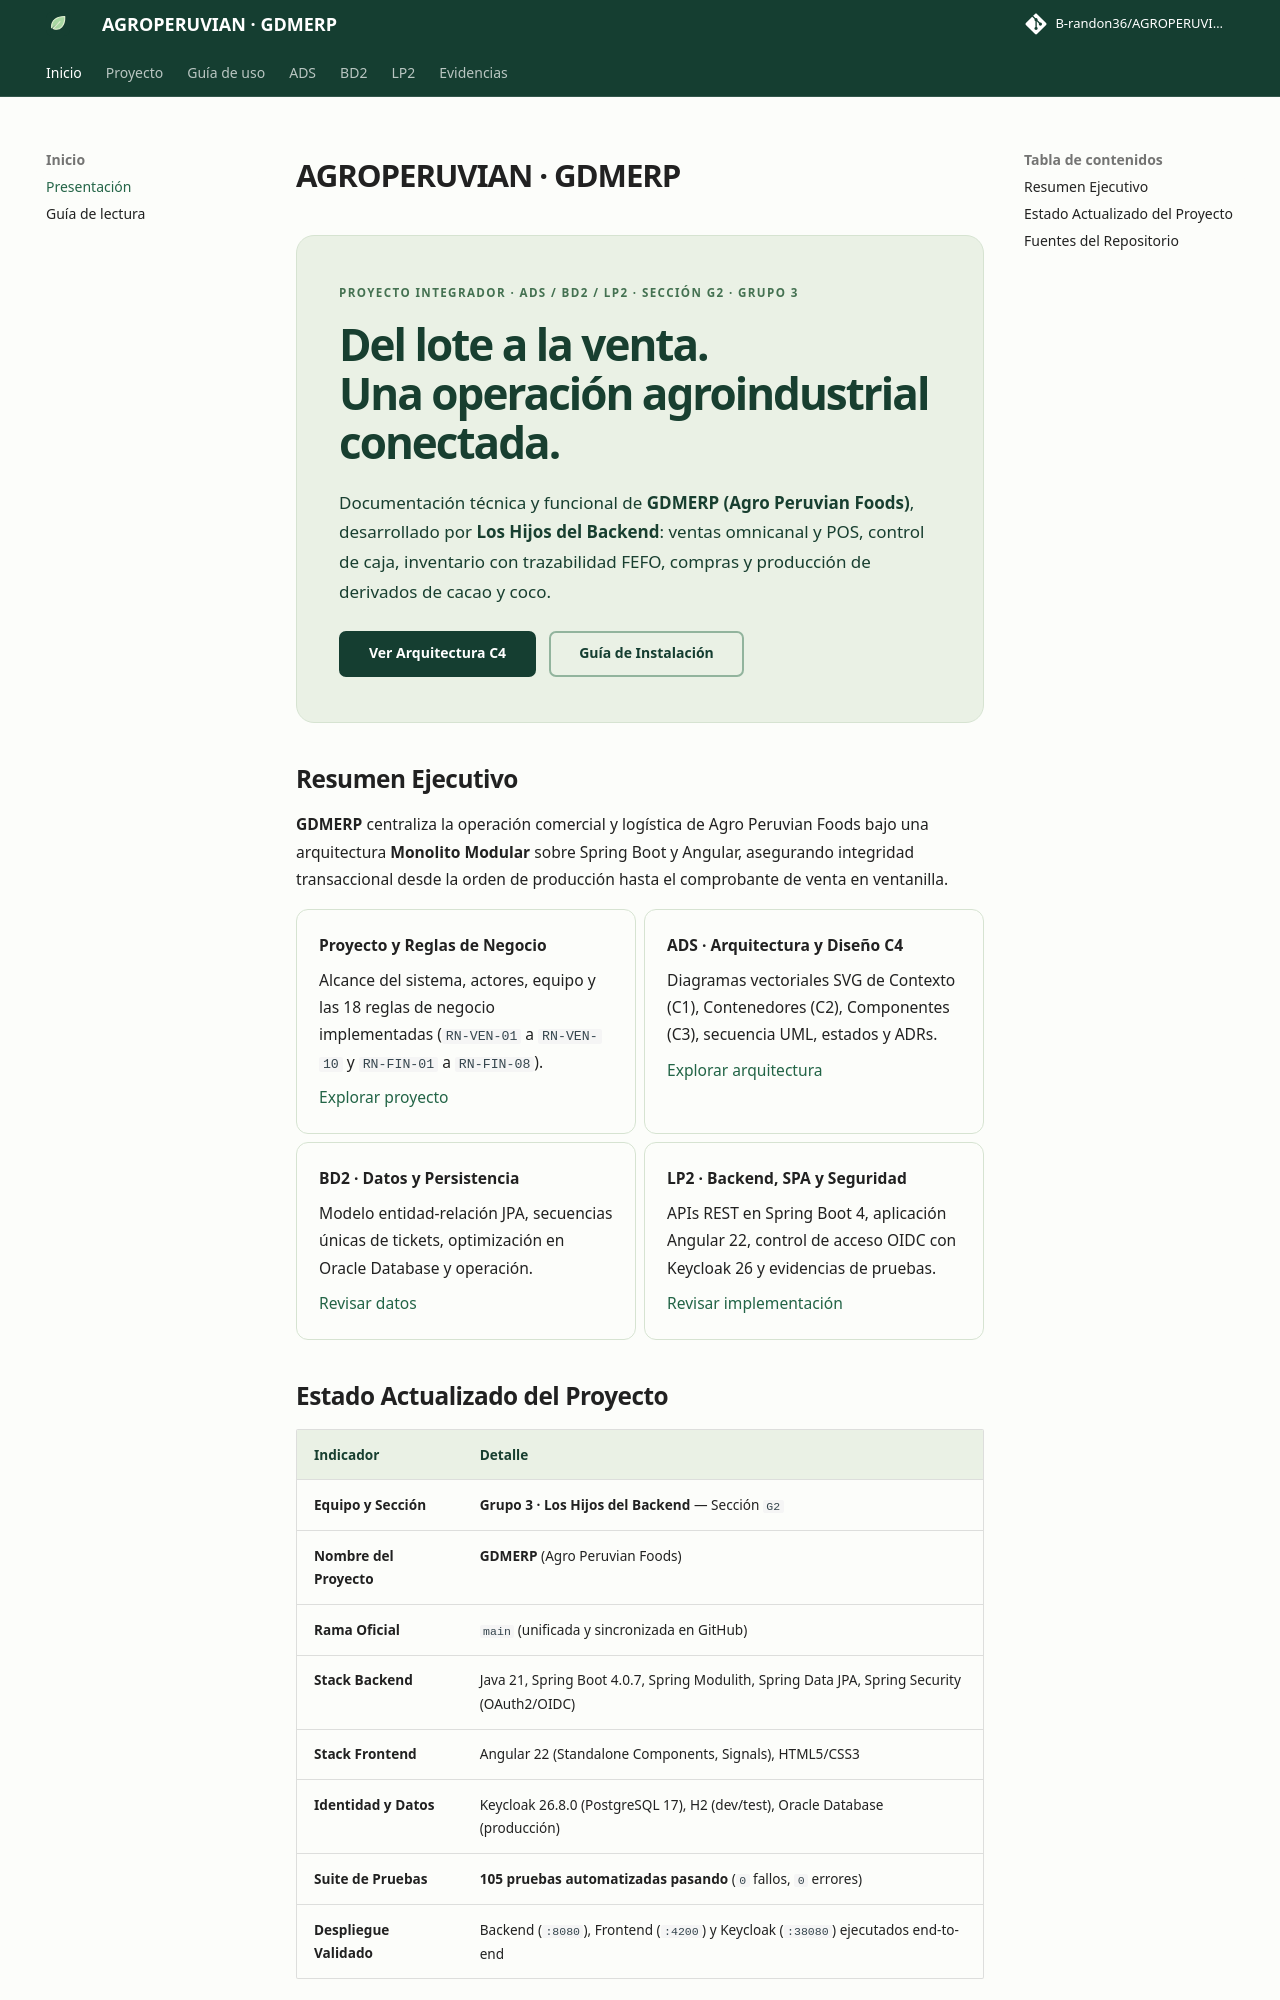

repository: B-randon36/AGROPERUVIANac · page: index.html · generator: mkdocs

# AGROPERUVIAN · GDMERP

<div class="hero">
<span class="eyebrow">PROYECTO INTEGRADOR · ADS / BD2 / LP2 · SECCIÓN G2 · GRUPO 3</span>
<h2>Del lote a la venta.<br>Una operación agroindustrial conectada.</h2>
<p>Documentación técnica y funcional de <strong>GDMERP (Agro Peruvian Foods)</strong>, desarrollado por <strong>Los Hijos del Backend</strong>: ventas omnicanal y POS, control de caja, inventario con trazabilidad FEFO, compras y producción de derivados de cacao y coco.</p>
<a class="md-button md-button--primary" href="ads/arquitectura.html">Ver Arquitectura C4</a>
<a class="md-button" href="guia/instalacion.html">Guía de Instalación</a>
</div>

## Resumen Ejecutivo

**GDMERP** centraliza la operación comercial y logística de Agro Peruvian Foods bajo una arquitectura **Monolito Modular** sobre Spring Boot y Angular, asegurando integridad transaccional desde la orden de producción hasta el comprobante de venta en ventanilla.

<div class="grid cards" markdown>

- **Proyecto y Reglas de Negocio**

    Alcance del sistema, actores, equipo y las 18 reglas de negocio implementadas (`RN-VEN-01` a `RN-VEN-10` y `RN-FIN-01` a `RN-FIN-08`).

    [Explorar proyecto](proyecto/alcance.md)

- **ADS · Arquitectura y Diseño C4**

    Diagramas vectoriales SVG de Contexto (C1), Contenedores (C2), Componentes (C3), secuencia UML, estados y ADRs.

    [Explorar arquitectura](ads/arquitectura.md)

- **BD2 · Datos y Persistencia**

    Modelo entidad-relación JPA, secuencias únicas de tickets, optimización en Oracle Database y operación.

    [Revisar datos](bd2/datos.md)

- **LP2 · Backend, SPA y Seguridad**

    APIs REST en Spring Boot 4, aplicación Angular 22, control de acceso OIDC con Keycloak 26 y evidencias de pruebas.

    [Revisar implementación](lp2/backend.md)

</div>
